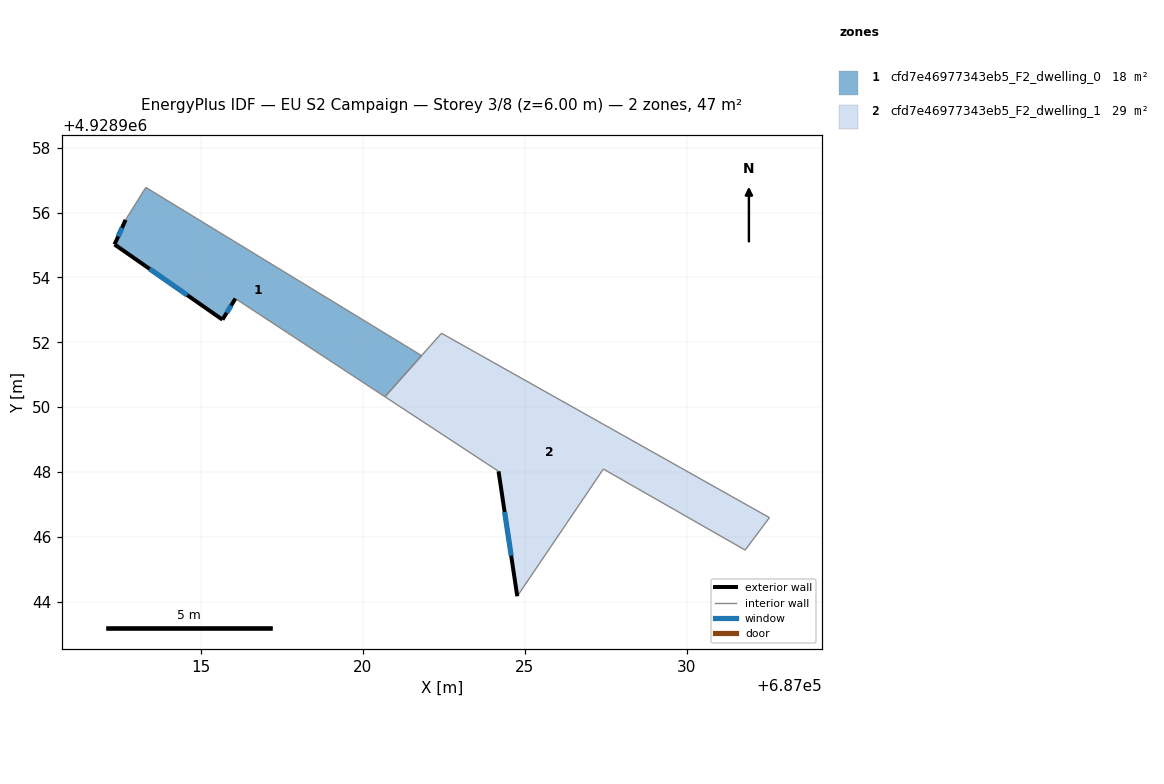
=== STOREY PLAN SPEC (per zone: floor XY polygon, exterior-wall plan segments, windows/doors) ===
zone 1: cfd7e46977343eb5_F2_dwelling_0  (17.8 m²)
  floor: (687020.68, 4928950.32) (687021.81, 4928951.59) (687013.30, 4928956.78) (687012.68, 4928955.78) (687012.34, 4928955.02) (687015.67, 4928952.70) (687016.07, 4928953.35)
  exterior wall: (687016.07, 4928953.35) – (687015.67, 4928952.70)  [0.8 m]
    window: (687015.94, 4928953.14) – (687015.80, 4928952.91)  [0.3 m²]
  exterior wall: (687015.67, 4928952.70) – (687012.34, 4928955.02)  [4.1 m]
    window: (687014.58, 4928953.45) – (687013.42, 4928954.26)  [1.5 m²]
  exterior wall: (687012.34, 4928955.02) – (687012.68, 4928955.78)  [0.8 m]
    window: (687012.45, 4928955.27) – (687012.57, 4928955.53)  [0.3 m²]
  interior walls: 4
zone 2: cfd7e46977343eb5_F2_dwelling_1  (28.8 m²)
  floor: (687031.80, 4928945.59) (687032.55, 4928946.59) (687022.43, 4928952.28) (687020.68, 4928950.32) (687024.19, 4928948.02) (687024.76, 4928944.16) (687027.42, 4928948.09)
  exterior wall: (687024.77, 4928944.16) – (687024.19, 4928948.02)  [3.9 m]
    window: (687024.58, 4928945.42) – (687024.37, 4928946.76)  [1.4 m²]
  interior walls: 7

=== DERIVED (storey summary) ===
Building: EU S2 Campaign
Storey: 3 of 8  (floor level z = 6.00 m)
Storey gross floor area: 46.5 m²
Zones on this storey: 2
  - cfd7e46977343eb5_F2_dwelling_0: floor 17.8 m²; exterior wall 5.7 m (17.0 m²); 3 window(s) 2.1 m²; WWR 12.2%
  - cfd7e46977343eb5_F2_dwelling_1: floor 28.8 m²; exterior wall 3.9 m (11.7 m²); 1 window(s) 1.4 m²; WWR 12.2%
Zone adjacency (shared interzone walls):
  - cfd7e46977343eb5_F2_dwelling_0 ↔ cfd7e46977343eb5_F2_dwelling_1